Dataset: skripsi (GitHub, dedihkurnia/skripsi). Classes: gymnocalycium mihanovichii var. filadelfiense, p.leninghausii cv. albispina, Coryphantha laui, Coryphantha laui 22, Echinopsis peruviana, Gymnocalycium baldianum, Gymnocalycium mihanovichii, Mammillaria spinosissima f r, Opuntia microdasys, Parodia leninghausii, Parodia leungsi, Parodia leninghausii albispina.

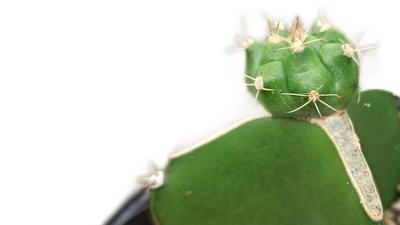
Label: Gymnocalycium baldianum

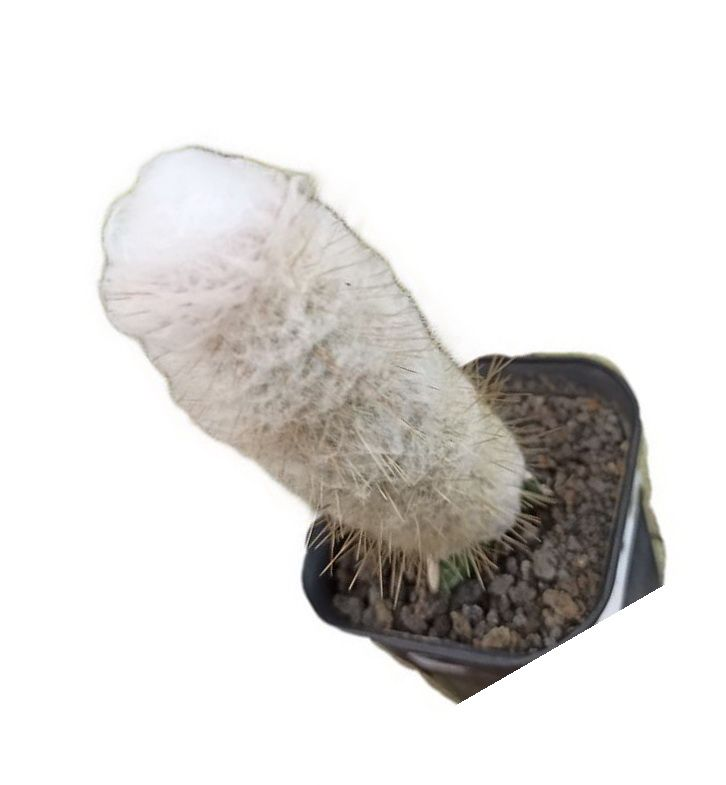
Label: p.leninghausii cv. albispina

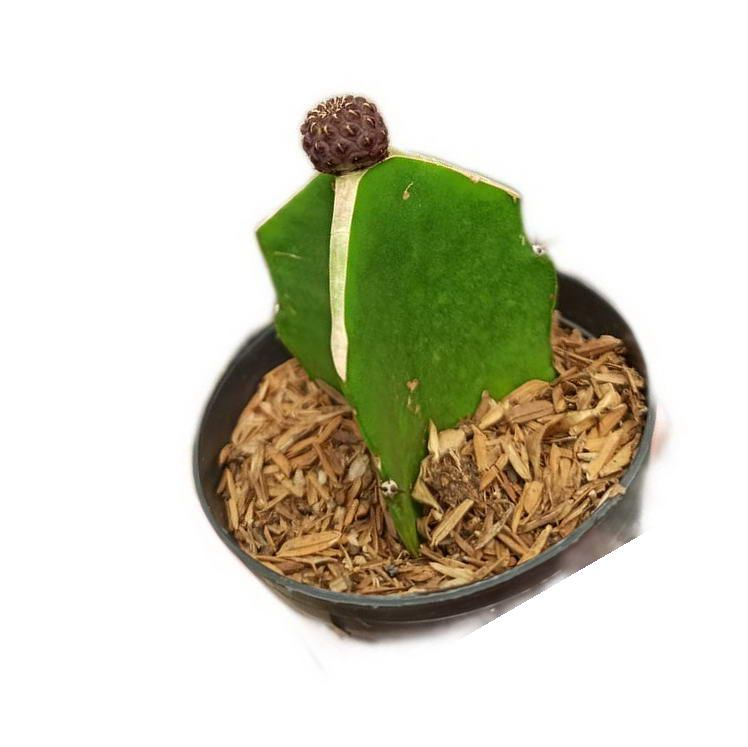
Label: Coryphantha laui 22

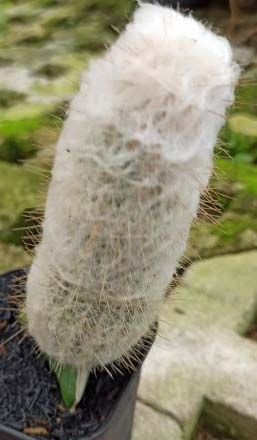
Label: Parodia leninghausii albispina

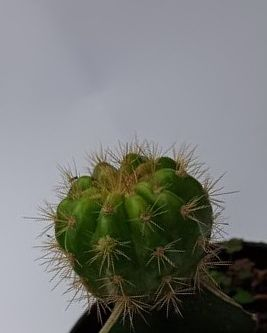
Label: gymnocalycium mihanovichii var. filadelfiense

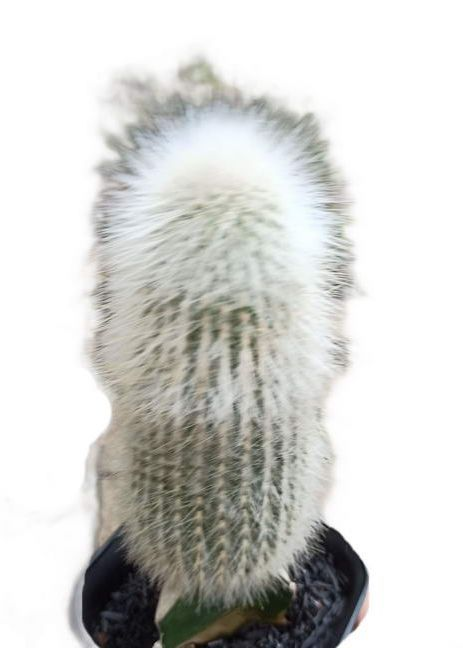
Label: Parodia leungsi
